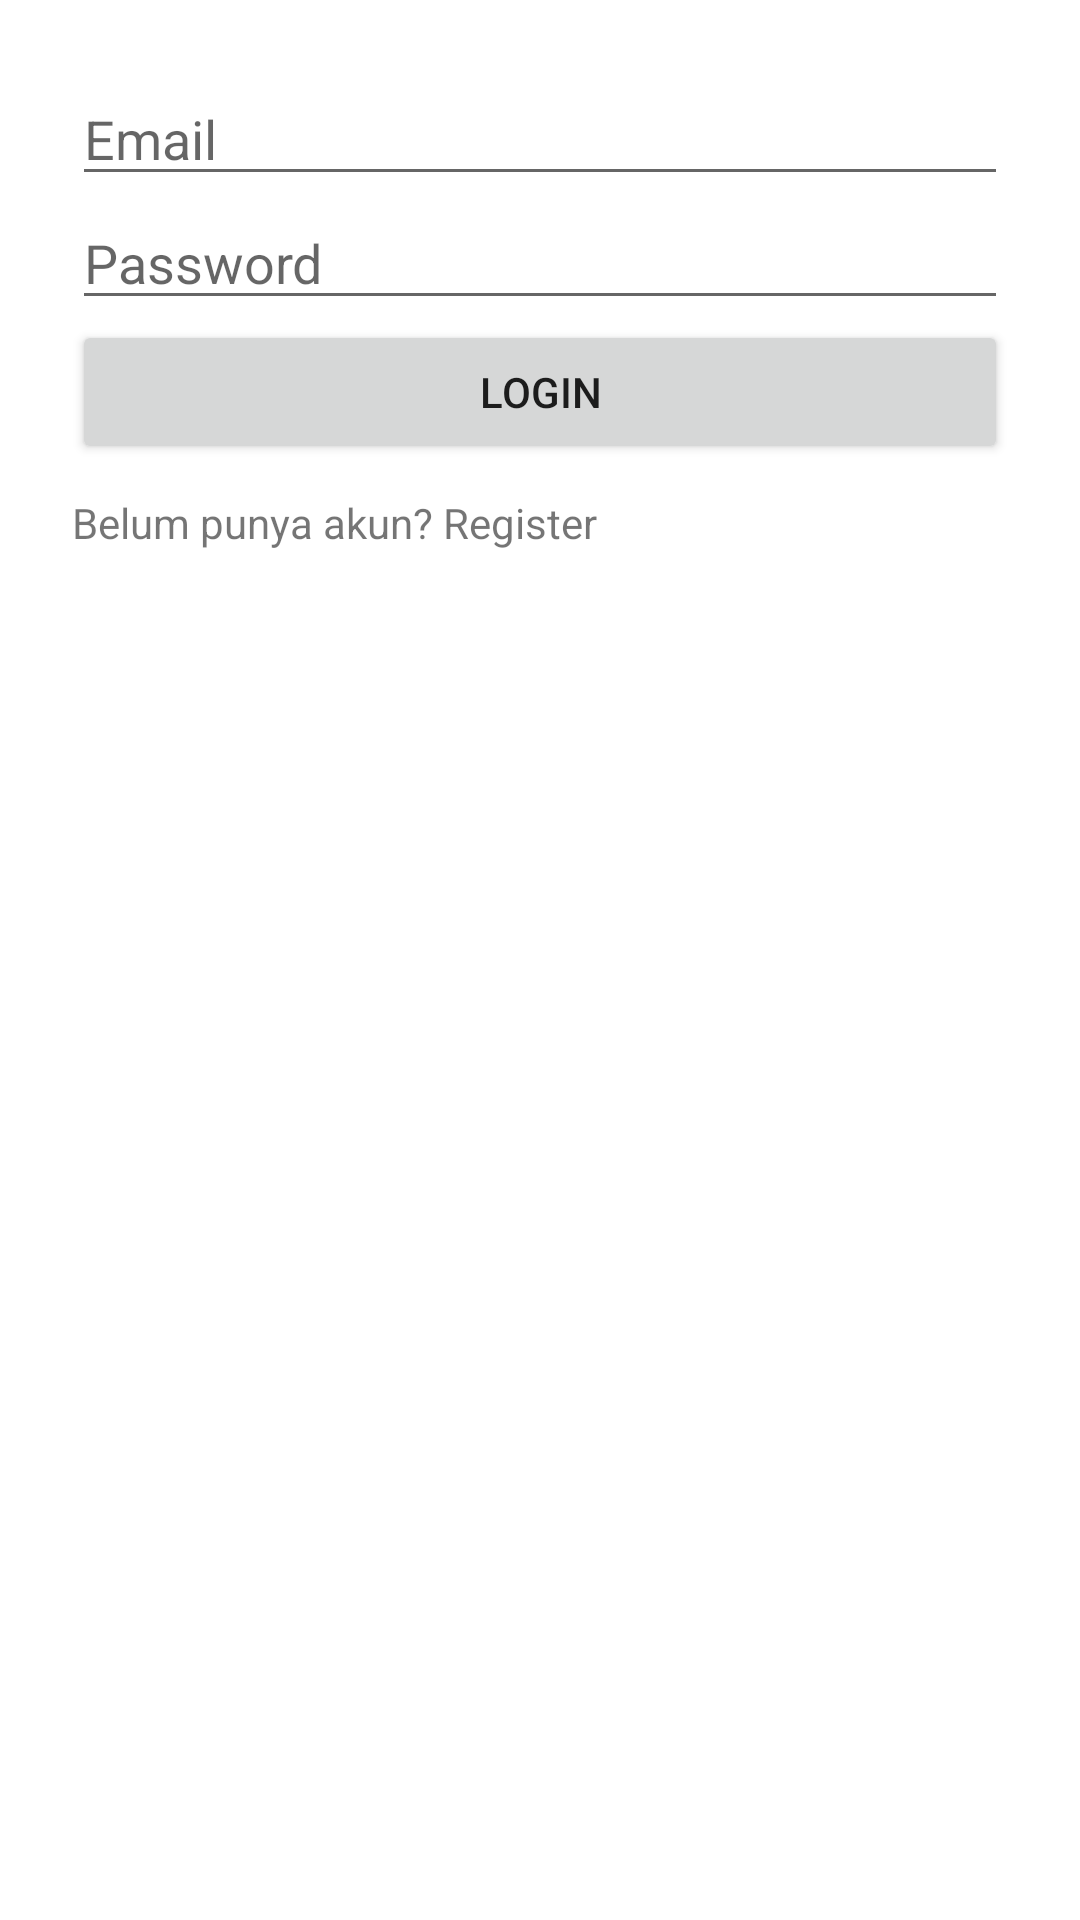

Produce the Android XML layout that renders to this screen, including the resource entries it uses.
<!-- AndroidManifest.xml: application theme Theme.MyScanMate -->
<!-- res/layout/activity_login.xml -->
<LinearLayout xmlns:android="http://schemas.android.com/apk/res/android"
    android:layout_width="match_parent"
    android:layout_height="match_parent"
    android:orientation="vertical"
    android:padding="24dp">

    <EditText
        android:id="@+id/emailEditText"
        android:layout_width="match_parent"
        android:layout_height="wrap_content"
        android:hint="Email" />

    <EditText
        android:id="@+id/passwordEditText"
        android:layout_width="match_parent"
        android:layout_height="wrap_content"
        android:hint="Password"
        android:inputType="textPassword" />

    <Button
        android:id="@+id/loginButton"
        android:layout_width="match_parent"
        android:layout_height="wrap_content"
        android:text="Login" />

    <TextView
        android:id="@+id/goToRegisterTextView"
        android:layout_width="wrap_content"
        android:layout_height="wrap_content"
        android:text="Belum punya akun? Register"
        android:paddingTop="10dp" />
</LinearLayout>
<!-- resources referenced by this layout -->
<resources>
  <style name="Theme.MyScanMate" parent="Theme.MaterialComponents.DayNight.NoActionBar">
          
      </style>
</resources>
